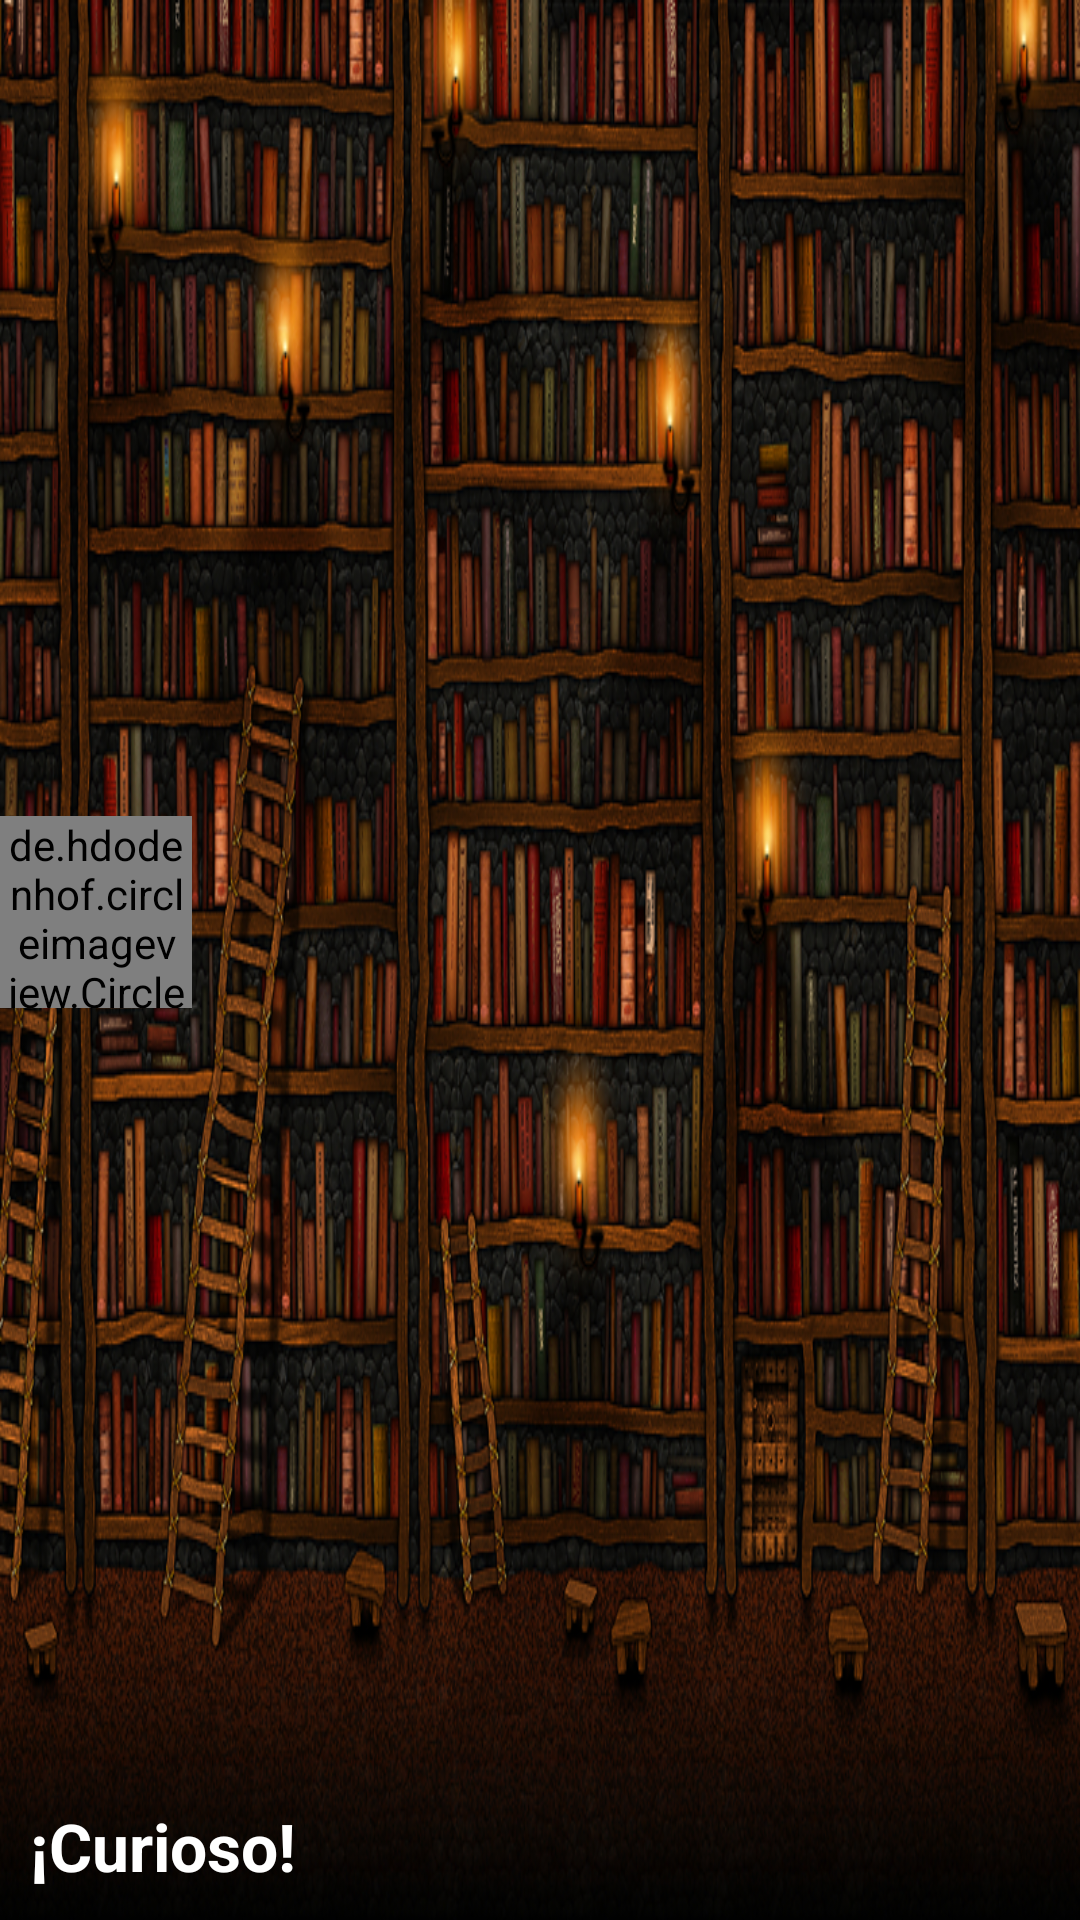

The Android layout XML behind this screen, and the referenced resources:
<!-- AndroidManifest.xml: application theme AppTheme -->
<!-- res/layout/header_nav.xml -->
<?xml version="1.0" encoding="utf-8"?>
<FrameLayout
    xmlns:android="http://schemas.android.com/apk/res/android"
    xmlns:app="http://schemas.android.com/apk/res-auto"
    android:layout_width="match_parent"
    android:layout_height="200dp"
    android:background="@drawable/header_nav_image">

    <de.hdodenhof.circleimageview.CircleImageView
        android:id="@+id/circle_image"
        android:layout_width="64dp"
        android:layout_height="64dp"
        android:layout_marginBottom="16dp"
        android:scaleType="centerCrop"
        android:src="@drawable/buho_perfil"
        app:civ_border_color="@android:color/white"
        app:civ_border_width="1dp"
        android:layout_gravity="center_vertical" />

    <TextView
        android:layout_width="wrap_content"
        android:layout_height="wrap_content"
        android:text="@string/app_name"
        android:textAppearance="@style/TextAppearance.AppCompat.Large.Inverse"
        android:textStyle="bold"
        android:layout_gravity="bottom"
        android:layout_marginBottom="10dp"
        android:layout_marginLeft="10dp" />
</FrameLayout>
<!-- resources referenced by this layout -->
<resources>
  <!-- drawable buho_perfil: jpeg bitmap (drawable, 14485 bytes) -->
  <!-- drawable header_nav_image: jpg bitmap (drawable, 779986 bytes) -->
  <string name="app_name">¡Curioso!</string>
  <style name="AppTheme" parent="Theme.AppCompat.Light.NoActionBar">
          <item name="colorPrimary">@color/color_primary</item>
          <item name="colorPrimaryDark">@color/color_primary_dark</item>
          <item name="colorAccent">@color/color_accent</item>
      </style>
  <color name="color_primary">#4E342E</color>
  <color name="color_primary_dark">#3E2723</color>
  <color name="color_accent">#1976D2</color>
</resources>
